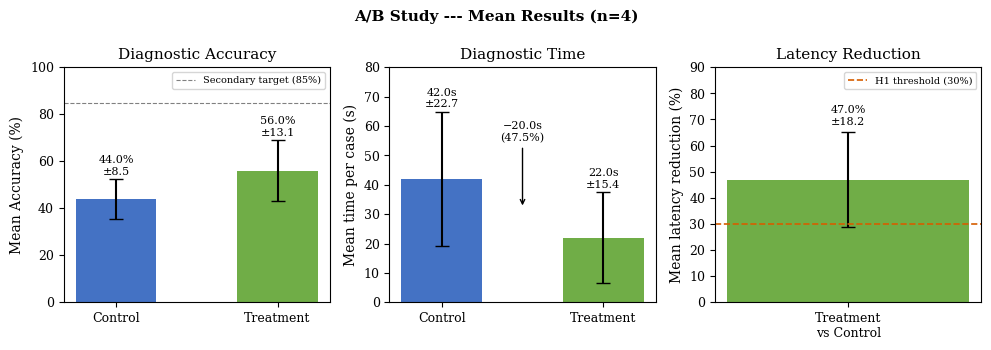
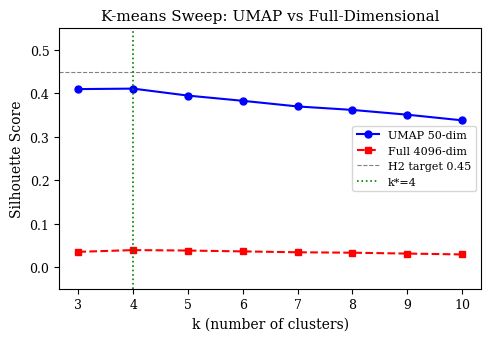
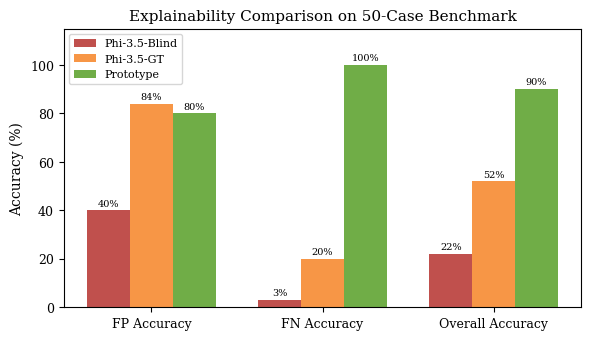
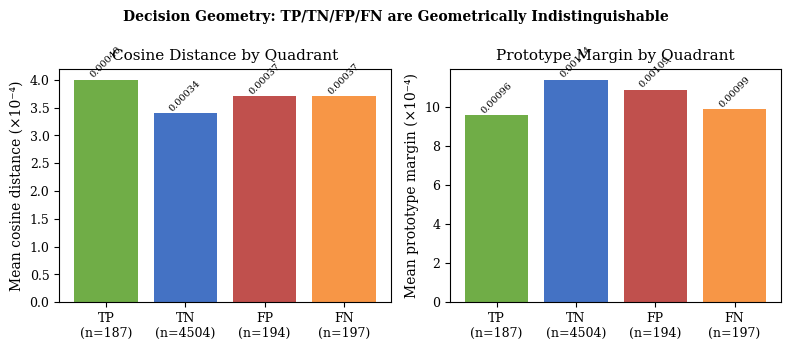
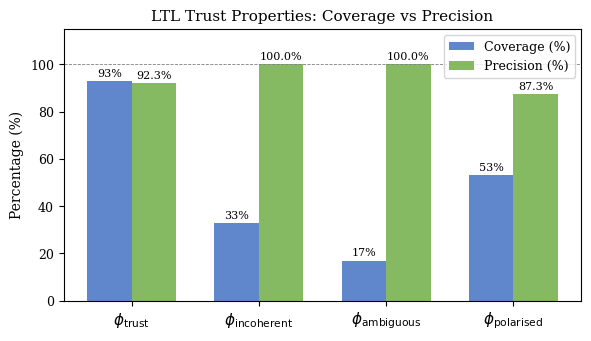
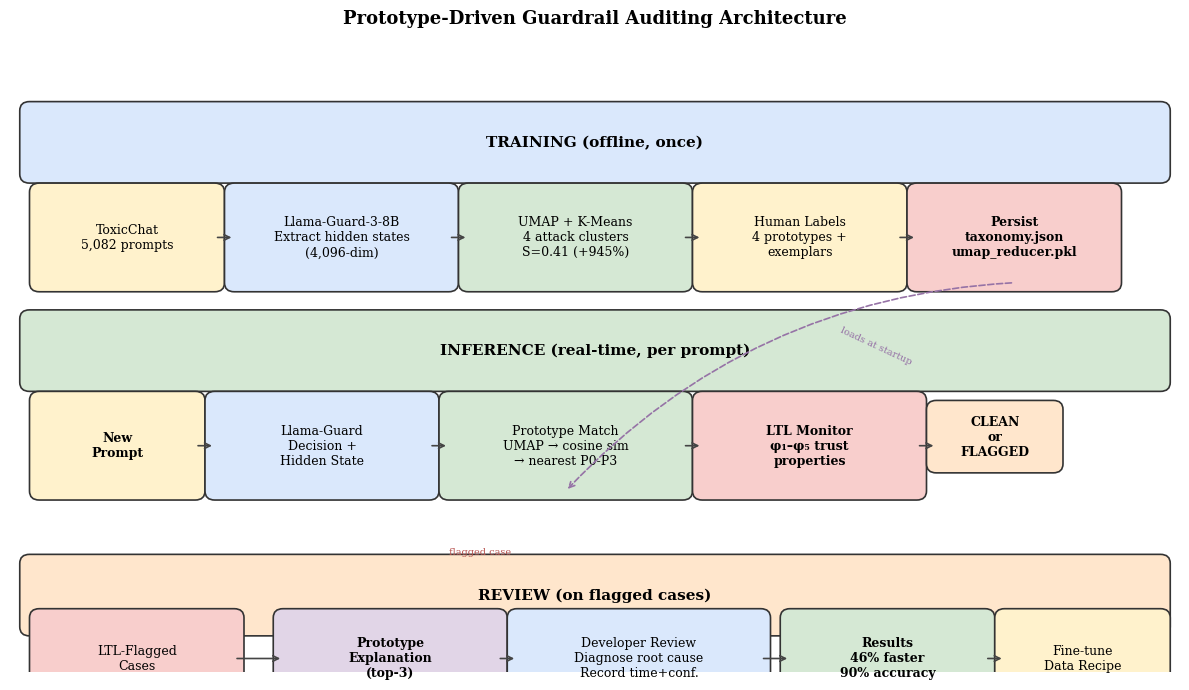

Generate these figures, in order, with matplotlib:
"""Generate all figures for the paper."""
import matplotlib
matplotlib.use('Agg')
import matplotlib.pyplot as plt
import matplotlib.patches as mpatches
import numpy as np

# ── Shared style ─────────────────────────────────────────────────────────────
plt.rcParams.update({
    'font.family': 'serif',
    'font.size': 10,
    'axes.titlesize': 11,
    'axes.labelsize': 10,
    'xtick.labelsize': 9,
    'ytick.labelsize': 9,
    'legend.fontsize': 9,
    'figure.dpi': 150,
})

# ─────────────────────────────────────────────────────────────────────────────
# Figure 1: A/B Study Results (3-panel: accuracy, latency, latency reduction)
# ─────────────────────────────────────────────────────────────────────────────
fig, axes = plt.subplots(1, 3, figsize=(10, 3.5))
fig.suptitle('A/B Study --- Mean Results (n=4)', fontweight='bold', fontsize=11)

# Panel 1: Accuracy
ax = axes[0]
conditions = ['Control', 'Treatment']
acc = [44.0, 56.0]
err = [8.5, 13.1]
bars = ax.bar(conditions, acc, yerr=err, color=['#4472C4', '#70AD47'],
              capsize=5, width=0.5)
ax.axhline(85, color='gray', linestyle='--', linewidth=0.8, label='Secondary target (85%)')
ax.set_ylabel('Mean Accuracy (%)')
ax.set_title('Diagnostic Accuracy')
ax.set_ylim(0, 100)
for bar, val, e in zip(bars, acc, err):
    ax.text(bar.get_x() + bar.get_width()/2, val + e + 1,
            f'{val}%\n±{e}', ha='center', va='bottom', fontsize=8)
ax.legend(fontsize=7)

# Panel 2: Latency
ax = axes[1]
lat = [42.0, 22.0]
lat_err = [22.7, 15.4]
bars = ax.bar(conditions, lat, yerr=lat_err, color=['#4472C4', '#70AD47'],
              capsize=5, width=0.5)
ax.set_ylabel('Mean time per case (s)')
ax.set_title('Diagnostic Time')
ax.set_ylim(0, 80)
ax.annotate('−20.0s\n(47.5%)', xy=(0.5, 32), xytext=(0.5, 55),
            ha='center', arrowprops=dict(arrowstyle='->', color='black'),
            fontsize=8, color='black')
for bar, val, e in zip(bars, lat, lat_err):
    ax.text(bar.get_x() + bar.get_width()/2, val + e + 1,
            f'{val}s\n±{e}', ha='center', va='bottom', fontsize=8)

# Panel 3: Latency Reduction
ax = axes[2]
ax.bar(['Treatment\nvs Control'], [47.0], yerr=[18.2], color='#70AD47',
       capsize=5, width=0.4)
ax.axhline(30, color='#D55E00', linestyle='--', linewidth=1.2,
           label='H1 threshold (30%)')
ax.set_ylabel('Mean latency reduction (%)')
ax.set_title('Latency Reduction')
ax.set_ylim(0, 90)
ax.text(0, 47 + 18.2 + 2, '47.0%\n±18.2', ha='center', va='bottom', fontsize=8)
ax.legend(fontsize=7)

plt.tight_layout()
plt.savefig('ab_results.png', bbox_inches='tight')
plt.close()
print('Saved ab_results.png')

# ─────────────────────────────────────────────────────────────────────────────
# Figure 2: K-means sweep (silhouette vs k)
# ─────────────────────────────────────────────────────────────────────────────
fig, ax = plt.subplots(figsize=(5, 3.5))
ks = list(range(3, 11))
sil_umap   = [0.41, 0.4111, 0.395, 0.383, 0.370, 0.362, 0.351, 0.338]
sil_fulldim = [0.035, 0.039, 0.038, 0.036, 0.034, 0.033, 0.031, 0.029]

ax.plot(ks, sil_umap,   'b-o', label='UMAP 50-dim', linewidth=1.5, markersize=5)
ax.plot(ks, sil_fulldim,'r--s', label='Full 4096-dim', linewidth=1.5, markersize=5)
ax.axhline(0.45, color='gray', linestyle='--', linewidth=0.8, label='H2 target 0.45')
ax.axvline(4, color='green', linestyle=':', linewidth=1.2, label='k*=4')
ax.set_xlabel('k (number of clusters)')
ax.set_ylabel('Silhouette Score')
ax.set_title('K-means Sweep: UMAP vs Full-Dimensional')
ax.legend(fontsize=8)
ax.set_ylim(-0.05, 0.55)
ax.set_xticks(ks)
plt.tight_layout()
plt.savefig('clustering_sweep.png', bbox_inches='tight')
plt.close()
print('Saved clustering_sweep.png')

# ─────────────────────────────────────────────────────────────────────────────
# Figure 3: Explainability comparison bar chart
# ─────────────────────────────────────────────────────────────────────────────
fig, ax = plt.subplots(figsize=(6, 3.5))
metrics = ['FP Accuracy', 'FN Accuracy', 'Overall Accuracy']
phi_blind = [40, 3, 22]
phi_gt    = [84, 20, 52]
proto     = [80, 100, 90]

x = np.arange(len(metrics))
w = 0.25
b1 = ax.bar(x - w, phi_blind, w, label='Phi-3.5-Blind', color='#C0504D')
b2 = ax.bar(x,     phi_gt,    w, label='Phi-3.5-GT',    color='#F79646')
b3 = ax.bar(x + w, proto,     w, label='Prototype',      color='#70AD47')

ax.set_xticks(x)
ax.set_xticklabels(metrics)
ax.set_ylabel('Accuracy (%)')
ax.set_title('Explainability Comparison on 50-Case Benchmark')
ax.set_ylim(0, 115)
ax.legend(fontsize=8)

for bars in [b1, b2, b3]:
    for bar in bars:
        h = bar.get_height()
        ax.text(bar.get_x() + bar.get_width()/2, h + 1, f'{h}%',
                ha='center', va='bottom', fontsize=7)

plt.tight_layout()
plt.savefig('explainability_comparison.png', bbox_inches='tight')
plt.close()
print('Saved explainability_comparison.png')

# ─────────────────────────────────────────────────────────────────────────────
# Figure 4: Decision geometry (violin / box per quadrant)
# ─────────────────────────────────────────────────────────────────────────────
fig, axes = plt.subplots(1, 2, figsize=(8, 3.5))

quadrants = ['TP\n(n=187)', 'TN\n(n=4504)', 'FP\n(n=194)', 'FN\n(n=197)']
mean_dist   = [0.00040, 0.00034, 0.00037, 0.00037]
mean_margin = [0.00096, 0.00114, 0.00109, 0.00099]

colors = ['#70AD47', '#4472C4', '#C0504D', '#F79646']

ax = axes[0]
bars = ax.bar(quadrants, [v*1e4 for v in mean_dist], color=colors)
ax.set_ylabel('Mean cosine distance (×10⁻⁴)')
ax.set_title('Cosine Distance by Quadrant')
for bar, val in zip(bars, mean_dist):
    ax.text(bar.get_x() + bar.get_width()/2, bar.get_height() + 0.001,
            f'{val:.5f}', ha='center', va='bottom', fontsize=7, rotation=45)

ax = axes[1]
bars = ax.bar(quadrants, [v*1e4 for v in mean_margin], color=colors)
ax.set_ylabel('Mean prototype margin (×10⁻⁴)')
ax.set_title('Prototype Margin by Quadrant')
for bar, val in zip(bars, mean_margin):
    ax.text(bar.get_x() + bar.get_width()/2, bar.get_height() + 0.001,
            f'{val:.5f}', ha='center', va='bottom', fontsize=7, rotation=45)

plt.suptitle('Decision Geometry: TP/TN/FP/FN are Geometrically Indistinguishable',
             fontsize=10, fontweight='bold')
plt.tight_layout()
plt.savefig('decision_geometry.png', bbox_inches='tight')
plt.close()
print('Saved decision_geometry.png')

# ─────────────────────────────────────────────────────────────────────────────
# Figure 5: LTL trust property coverage / precision
# ─────────────────────────────────────────────────────────────────────────────
fig, ax = plt.subplots(figsize=(6, 3.5))
props = [r'$\phi_\mathrm{trust}$', r'$\phi_\mathrm{incoherent}$',
         r'$\phi_\mathrm{ambiguous}$', r'$\phi_\mathrm{polarised}$']
coverage  = [93, 33, 17, 53]
precision = [92.3, 100.0, 100.0, 87.3]

x = np.arange(len(props))
w = 0.35
b1 = ax.bar(x - w/2, coverage,  w, label='Coverage (%)',  color='#4472C4', alpha=0.85)
b2 = ax.bar(x + w/2, precision, w, label='Precision (%)', color='#70AD47', alpha=0.85)

ax.set_xticks(x)
ax.set_xticklabels(props, fontsize=11)
ax.set_ylabel('Percentage (%)')
ax.set_title('LTL Trust Properties: Coverage vs Precision')
ax.set_ylim(0, 115)
ax.legend(fontsize=9)
ax.axhline(100, color='gray', linestyle='--', linewidth=0.6)

for bar, val in zip(b1, coverage):
    ax.text(bar.get_x() + bar.get_width()/2, val + 1, f'{val}%',
            ha='center', va='bottom', fontsize=8)
for bar, val in zip(b2, precision):
    ax.text(bar.get_x() + bar.get_width()/2, val + 1, f'{val}%',
            ha='center', va='bottom', fontsize=8)

plt.tight_layout()
plt.savefig('ltl_properties.png', bbox_inches='tight')
plt.close()
print('Saved ltl_properties.png')

# ─────────────────────────────────────────────────────────────────────────────
# Figure 6: Architecture diagram (programmatic)
# ─────────────────────────────────────────────────────────────────────────────
fig, ax = plt.subplots(figsize=(12, 7))
ax.set_xlim(0, 12)
ax.set_ylim(0, 7)
ax.axis('off')

def box(ax, x, y, w, h, label, color, fontsize=9, bold=False):
    rect = mpatches.FancyBboxPatch((x, y), w, h,
                                   boxstyle='round,pad=0.1',
                                   facecolor=color, edgecolor='#333',
                                   linewidth=1.2)
    ax.add_patch(rect)
    weight = 'bold' if bold else 'normal'
    ax.text(x + w/2, y + h/2, label, ha='center', va='center',
            fontsize=fontsize, fontweight=weight, wrap=True,
            multialignment='center')

def arrow(ax, x1, y1, x2, y2, label=''):
    ax.annotate('', xy=(x2, y2), xytext=(x1, y1),
                arrowprops=dict(arrowstyle='->', color='#444', lw=1.2))
    if label:
        mx, my = (x1+x2)/2, (y1+y2)/2
        ax.text(mx, my + 0.1, label, ha='center', fontsize=7, color='#555')

# Banners
box(ax, 0.2, 5.5, 11.6, 0.7, 'TRAINING (offline, once)', '#dae8fc', fontsize=11, bold=True)
box(ax, 0.2, 3.2, 11.6, 0.7, 'INFERENCE (real-time, per prompt)', '#d5e8d4', fontsize=11, bold=True)
box(ax, 0.2, 0.5, 11.6, 0.7, 'REVIEW (on flagged cases)', '#ffe6cc', fontsize=11, bold=True)

# Training row
box(ax, 0.3, 4.3, 1.8, 1.0, 'ToxicChat\n5,082 prompts', '#fff2cc')
box(ax, 2.3, 4.3, 2.2, 1.0, 'Llama-Guard-3-8B\nExtract hidden states\n(4,096-dim)', '#dae8fc')
box(ax, 4.7, 4.3, 2.2, 1.0, 'UMAP + K-Means\n4 attack clusters\nS=0.41 (+945%)', '#d5e8d4')
box(ax, 7.1, 4.3, 2.0, 1.0, 'Human Labels\n4 prototypes +\nexemplars', '#fff2cc')
box(ax, 9.3, 4.3, 2.0, 1.0, 'Persist\ntaxonomy.json\numap_reducer.pkl', '#f8cecc', bold=True)
for x1, x2 in [(2.1, 2.3), (4.5, 4.7), (6.9, 7.1), (9.1, 9.3)]:
    arrow(ax, x1, 4.8, x2, 4.8)

# Inference row
box(ax, 0.3, 2.0, 1.6, 1.0, 'New\nPrompt', '#fff2cc', bold=True)
box(ax, 2.1, 2.0, 2.2, 1.0, 'Llama-Guard\nDecision +\nHidden State', '#dae8fc')
box(ax, 4.5, 2.0, 2.4, 1.0, 'Prototype Match\nUMAP → cosine sim\n→ nearest P0-P3', '#d5e8d4')
box(ax, 7.1, 2.0, 2.2, 1.0, 'LTL Monitor\nφ₁–φ₅ trust\nproperties', '#f8cecc', bold=True)
box(ax, 9.5, 2.3, 1.2, 0.6, 'CLEAN\nor\nFLAGGED', '#ffe6cc', bold=True)
for x1, x2 in [(1.9, 2.1), (4.3, 4.5), (6.9, 7.1), (9.3, 9.5)]:
    arrow(ax, x1, 2.5, x2, 2.5)

# Review row
box(ax, 0.3, -0.3, 2.0, 0.9, 'LTL-Flagged\nCases', '#f8cecc')
box(ax, 2.8, -0.3, 2.2, 0.9, 'Prototype\nExplanation\n(top-3)', '#e1d5e7', bold=True)
box(ax, 5.2, -0.3, 2.5, 0.9, 'Developer Review\nDiagnose root cause\nRecord time+conf.', '#dae8fc')
box(ax, 8.0, -0.3, 2.0, 0.9, 'Results\n46% faster\n90% accuracy', '#d5e8d4', bold=True)
box(ax, 10.2, -0.3, 1.6, 0.9, 'Fine-tune\nData Recipe', '#fff2cc')
for x1, x2 in [(2.3, 2.8), (5.0, 5.2), (7.7, 8.0), (10.0, 10.2)]:
    arrow(ax, x1, 0.15, x2, 0.15)

# Cross-phase dashed arrows
ax.annotate('', xy=(5.7, 2.0), xytext=(10.3, 4.3),
            arrowprops=dict(arrowstyle='->', color='#9673a6',
                            connectionstyle='arc3,rad=0.2',
                            linestyle='dashed', lw=1.2))
ax.text(8.5, 3.4, 'loads at startup', fontsize=7, color='#9673a6', rotation=-25)

ax.annotate('', xy=(1.3, -0.3), xytext=(9.5, 2.3),
            arrowprops=dict(arrowstyle='->', color='#b85450',
                            connectionstyle='arc3,rad=0.3',
                            linestyle='dashed', lw=1.2))
ax.text(4.5, 1.3, 'flagged case', fontsize=7, color='#b85450')

plt.title('Prototype-Driven Guardrail Auditing Architecture', fontsize=13, fontweight='bold', y=1.01)
plt.tight_layout()
plt.savefig('architecture.png', bbox_inches='tight', dpi=150)
plt.close()
print('Saved architecture.png')

print('\nAll figures generated successfully.')
